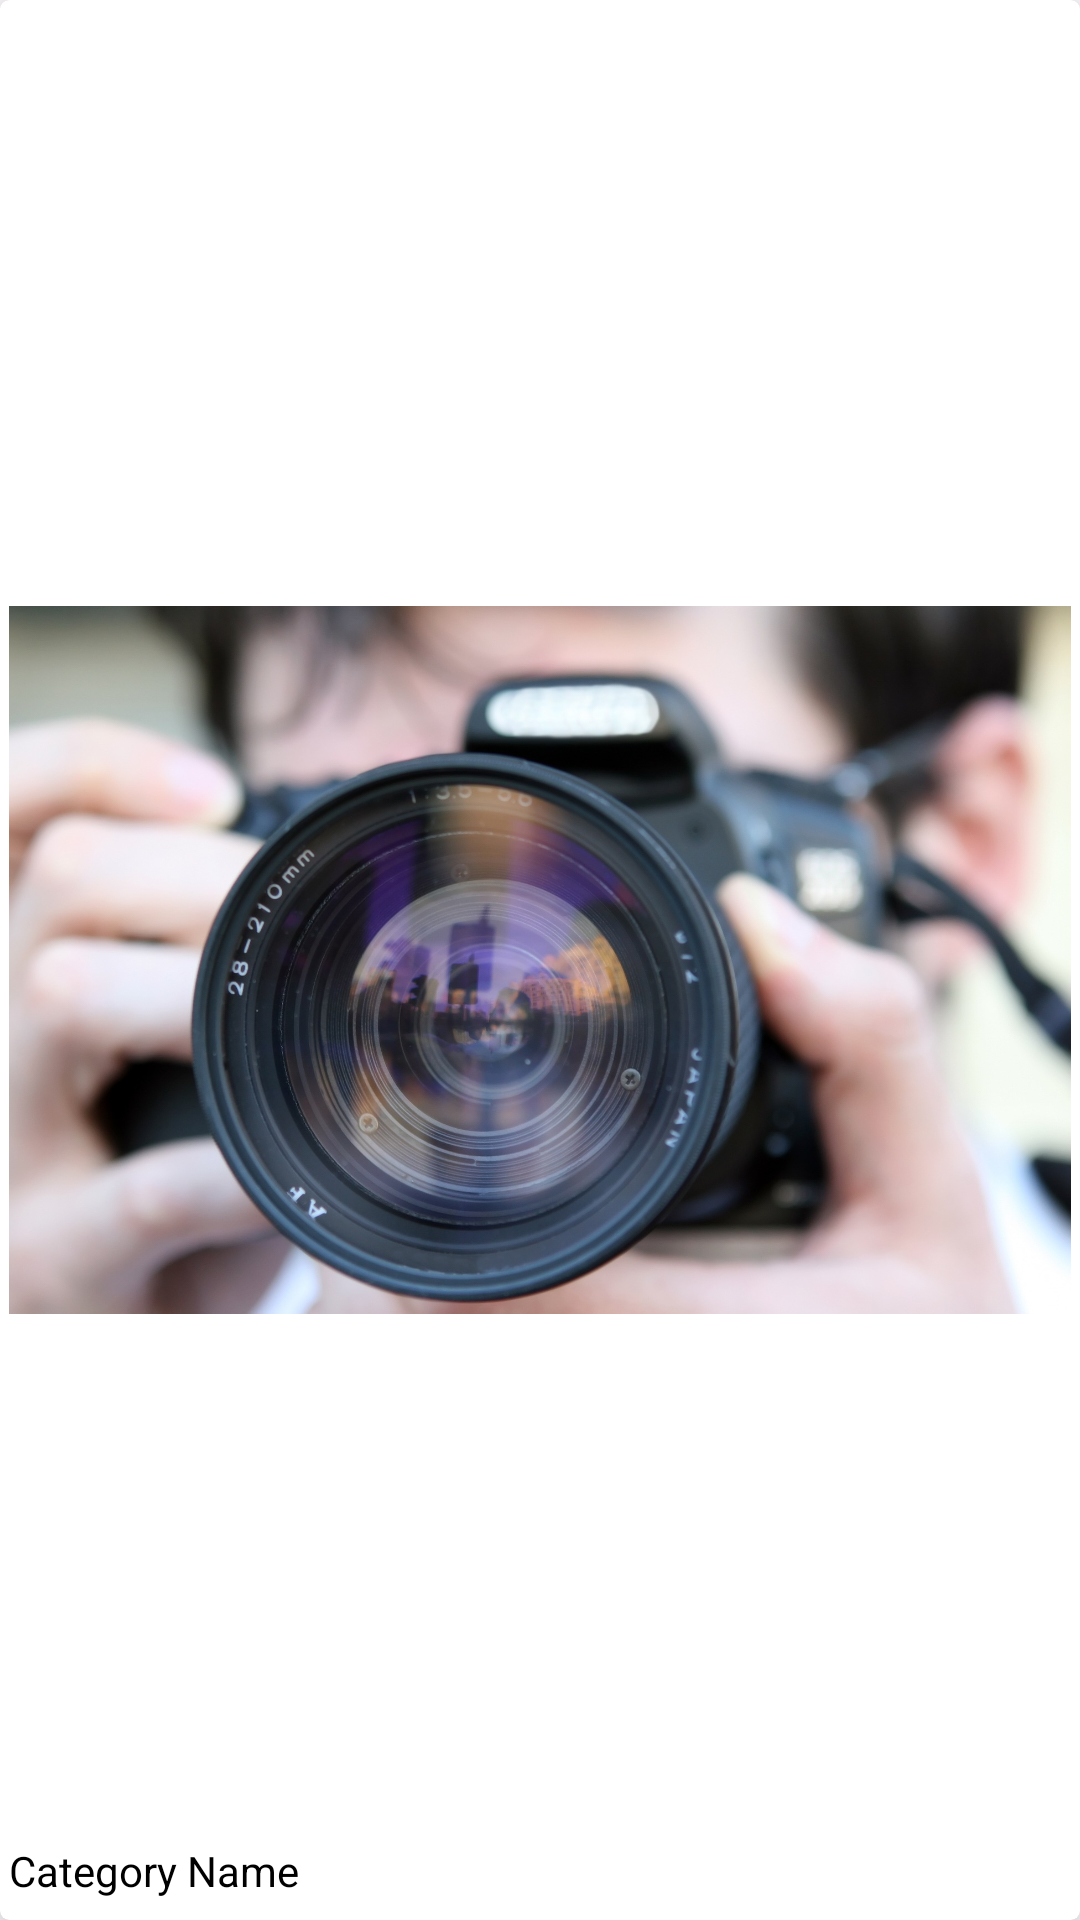

Produce the Android XML layout that renders to this screen, including the resource entries it uses.
<!-- AndroidManifest.xml: application theme Theme.TechMall -->
<!-- res/layout/categories_layout.xml -->
<?xml version="1.0" encoding="utf-8"?>
<androidx.cardview.widget.CardView xmlns:android="http://schemas.android.com/apk/res/android"
    android:layout_width="100dp"
    android:layout_height="100dp"
    xmlns:app="http://schemas.android.com/apk/res-auto"
    app:cardCornerRadius="3dp"
    android:background="@drawable/card_bg"
    app:cardElevation="10dp"
    android:layout_margin="5dp"
    android:outlineAmbientShadowColor="@color/purple">

    <RelativeLayout
        android:layout_width="match_parent"
        android:layout_height="match_parent"
        android:padding="3dp">

        <ImageView
            android:layout_width="match_parent"
            android:layout_height="match_parent"
            android:src="@drawable/film"
            android:id="@+id/category_img"/>

        <TextView
            android:id="@+id/category_name"
            android:layout_width="match_parent"
            android:layout_height="wrap_content"
            android:layout_alignParentBottom="true"
            android:layout_marginBottom="4dp"
            android:gravity="bottom"
            android:text="Category Name"
            android:elevation="5dp"
            android:textColor="@color/black"/>
    </RelativeLayout>

</androidx.cardview.widget.CardView>
<!-- resources referenced by this layout -->
<resources>
  <color name="black">#FF000000</color>
  <color name="purple">#700f6a</color>
  <!-- drawable card_bg (drawable) -->
  <?xml version="1.0" encoding="utf-8"?>
  <shape xmlns:android="http://schemas.android.com/apk/res/android"
      android:shape="rectangle">
      <stroke android:color="@color/pink"
          android:width="5dp"/>
      <corners android:radius="5dp"/>
  
  </shape>
  <!-- drawable film: jpg bitmap (drawable-v24, 297155 bytes) -->
  <style name="Theme.TechMall" parent="Theme.MaterialComponents.DayNight.DarkActionBar">
          
          <item name="colorPrimary">@color/black</item>
          <item name="colorPrimaryVariant">@color/black</item>
          <item name="colorOnPrimary">@color/white</item>
          
          <item name="colorSecondary">@color/black</item>
          <item name="colorSecondaryVariant">@color/black</item>
          <item name="colorOnSecondary">@color/white</item>
          
          <item name="android:statusBarColor" tools:targetApi="l">?attr/colorOnPrimary</item>
          
          <item name="android:textColor">?attr/colorPrimaryVariant</item>
          <item name="iconTint">?attr/colorPrimary</item>
      </style>
  <color name="pink">#f542e9</color>
  <color name="white">#FFFFFFFF</color>
</resources>
